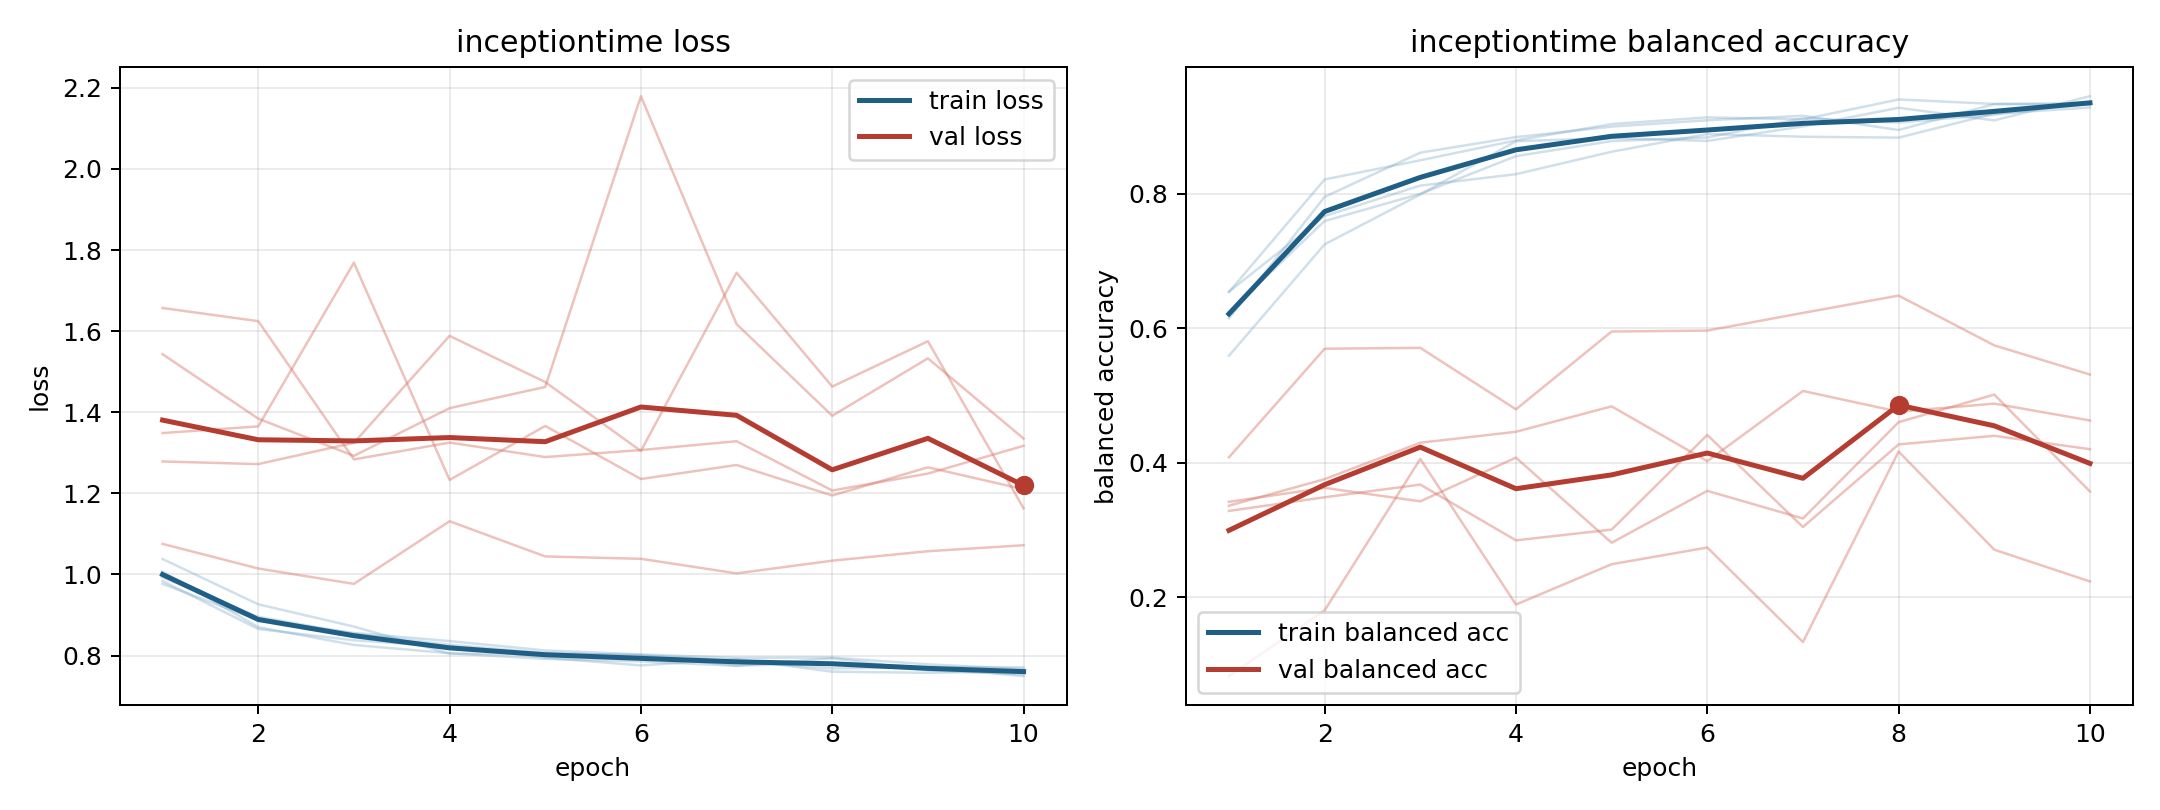

Values plotted in this chart, from the file beside it:
model, fold, epoch, train_loss, train_balanced_accuracy, val_loss, val_balanced_accuracy
inceptiontime, 1, 1, 0.993, 0.6243, 1.543, 0.08277
inceptiontime, 1, 2, 0.8956, 0.7593, 1.384, 0.1805
inceptiontime, 1, 3, 0.8537, 0.7998, 1.292, 0.4056
inceptiontime, 1, 4, 0.8267, 0.8558, 1.41, 0.1892
inceptiontime, 1, 5, 0.8063, 0.8782, 1.462, 0.2491
inceptiontime, 1, 6, 0.8, 0.8836, 2.18, 0.2739
inceptiontime, 1, 7, 0.7751, 0.912, 1.617, 0.1334
inceptiontime, 1, 8, 0.7816, 0.9058, 1.391, 0.4167
inceptiontime, 1, 9, 0.772, 0.9174, 1.533, 0.2707
inceptiontime, 1, 10, 0.7705, 0.9354, 1.335, 0.2235
inceptiontime, 2, 1, 1.007, 0.6147, 1.279, 0.3283
inceptiontime, 2, 2, 0.87, 0.7953, 1.272, 0.3487
inceptiontime, 2, 3, 0.8261, 0.861, 1.325, 0.3675
inceptiontime, 2, 4, 0.8057, 0.8841, 1.588, 0.2846
inceptiontime, 2, 5, 0.7917, 0.8997, 1.474, 0.3006
inceptiontime, 2, 6, 0.7856, 0.9091, 1.305, 0.4413
inceptiontime, 2, 7, 0.7745, 0.9158, 1.744, 0.3045
inceptiontime, 2, 8, 0.7934, 0.8947, 1.463, 0.4272
inceptiontime, 2, 9, 0.7633, 0.9332, 1.575, 0.4401
inceptiontime, 2, 10, 0.7537, 0.9323, 1.163, 0.4201
inceptiontime, 3, 1, 0.9838, 0.6538, 1.657, 0.3361
inceptiontime, 3, 2, 0.8654, 0.8212, 1.625, 0.3756
inceptiontime, 3, 3, 0.8376, 0.8497, 1.284, 0.4298
inceptiontime, 3, 4, 0.822, 0.8792, 1.325, 0.446
inceptiontime, 3, 5, 0.7948, 0.9035, 1.29, 0.4839
inceptiontime, 3, 6, 0.7756, 0.9134, 1.307, 0.4022
inceptiontime, 3, 7, 0.7914, 0.9105, 1.329, 0.5067
inceptiontime, 3, 8, 0.7602, 0.9401, 1.207, 0.4759
inceptiontime, 3, 9, 0.7573, 0.9334, 1.249, 0.4879
inceptiontime, 3, 10, 0.7615, 0.9346, 1.317, 0.4628
inceptiontime, 4, 1, 0.9767, 0.6543, 1.349, 0.3419
inceptiontime, 4, 2, 0.8872, 0.7668, 1.365, 0.3626
inceptiontime, 4, 3, 0.8557, 0.8121, 1.769, 0.3426
inceptiontime, 4, 4, 0.8356, 0.829, 1.233, 0.4076
inceptiontime, 4, 5, 0.8125, 0.8624, 1.366, 0.2811
inceptiontime, 4, 6, 0.8027, 0.8887, 1.235, 0.3582
inceptiontime, 4, 7, 0.7943, 0.8847, 1.27, 0.3171
inceptiontime, 4, 8, 0.7951, 0.8833, 1.195, 0.4603
inceptiontime, 4, 9, 0.7782, 0.919, 1.264, 0.5013
inceptiontime, 4, 10, 0.7667, 0.9281, 1.21, 0.3572
inceptiontime, 5, 1, 1.038, 0.5591, 1.075, 0.4081
inceptiontime, 5, 2, 0.9263, 0.7247, 1.015, 0.5695
inceptiontime, 5, 3, 0.8714, 0.7988, 0.9767, 0.5708
inceptiontime, 5, 4, 0.8046, 0.878, 1.131, 0.4794
inceptiontime, 5, 5, 0.8046, 0.8827, 1.044, 0.5951
inceptiontime, 5, 6, 0.8011, 0.8784, 1.039, 0.5965
inceptiontime, 5, 7, 0.787, 0.9, 1.003, 0.6227
inceptiontime, 5, 8, 0.7682, 0.9277, 1.034, 0.6485
inceptiontime, 5, 9, 0.771, 0.9089, 1.057, 0.5745
inceptiontime, 5, 10, 0.7493, 0.9449, 1.072, 0.5311
